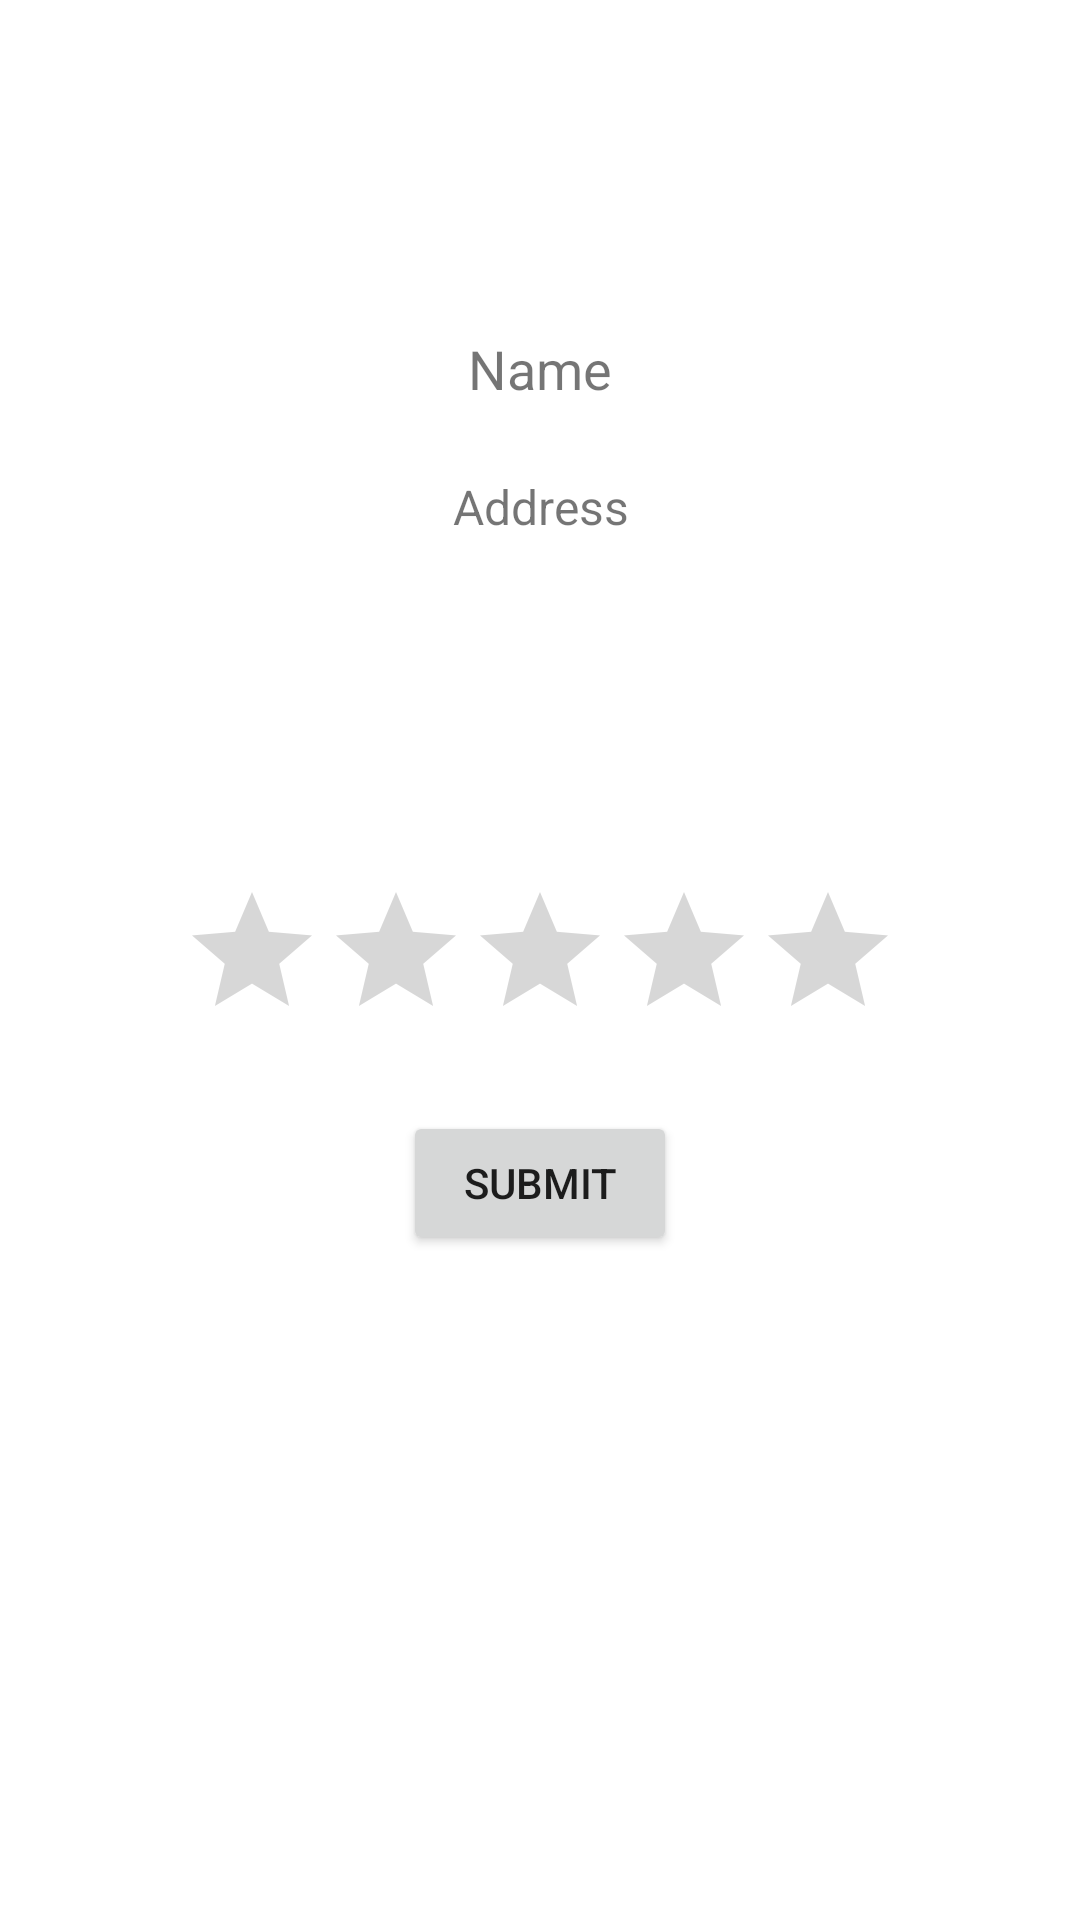

Android layout source for this screen:
<!-- AndroidManifest.xml: application theme AppTheme -->
<!-- res/layout/rating_fragment.xml -->
<?xml version="1.0" encoding="utf-8"?>
<layout>

    <LinearLayout xmlns:android="http://schemas.android.com/apk/res/android"
        xmlns:app="http://schemas.android.com/apk/res-auto"
        android:layout_width="match_parent"
        android:layout_height="match_parent"
        android:background="#ffffff"
        android:clickable="true"
        android:focusable="true"
        android:orientation="vertical">
        <View
            android:layout_width="match_parent"
            android:layout_height="0dp"
            android:layout_weight="0.5"/>

        <TextView
            android:id="@+id/tvname"
            android:layout_width="wrap_content"
            android:layout_height="wrap_content"
            android:layout_marginBottom="10dp"
            android:layout_gravity="center"
            android:paddingBottom="3dp"
            android:gravity="center"
            android:text="Name"
            android:textSize="18sp"
            app:fontFamily="@font/almendra_bold" />


        <TextView
            android:id="@+id/tvaddress"
            android:layout_width="wrap_content"
            android:layout_height="wrap_content"
            android:layout_marginTop="10dp"
            android:layout_gravity="center"
            android:gravity="center"
            android:paddingBottom="3dp"
            android:text="Address"
            android:textSize="16sp"
            app:fontFamily="@font/almendra" />
        <View
            android:layout_width="match_parent"
            android:layout_height="0dp"
            android:layout_weight="0.5"/>

        <androidx.appcompat.widget.AppCompatRatingBar
            android:id="@+id/raingbar"
            style="@style/Widget.AppCompat.RatingBar"
            android:layout_width="wrap_content"
            android:layout_height="wrap_content"
            android:stepSize="1"
            android:layout_marginBottom="10dp"
            android:layout_gravity="center"
            android:numStars="5" />


       <Button
           android:id="@+id/btnsubmit"
           android:layout_width="wrap_content"
           android:layout_height="wrap_content"
           android:paddingLeft="20dp"
           android:paddingRight="20dp"
           android:layout_marginTop="10dp"
           android:layout_gravity="center"
           android:text="Submit"/>
        <View
            android:layout_width="match_parent"
            android:layout_height="0dp"
            android:layout_weight="1"/>

    </LinearLayout>
</layout>
<!-- resources referenced by this layout -->
<resources>
  <style name="AppTheme" parent="Theme.MaterialComponents.Light.NoActionBar">
          <item name="colorPrimary">#F44336</item>
          <item name="colorPrimaryVariant">#D32F2F</item>
          <item name="colorOnPrimary">#FFFFFF</item>
          <item name="colorSecondary">#b71212</item>
          <item name="colorSecondaryVariant">#c21d1d</item>
          <item name="colorOnSecondary">#FFFFFF</item>
          <item name="colorError">#F44336</item>
          <item name="colorOnError">#FFFFFF</item>
          <item name="colorSurface">#FFFFFF</item>
          <item name="colorOnSurface">#ffe7e7</item>
          <item name="android:colorBackground">#ffffff</item>
          <item name="colorOnBackground">#fae6e6</item>
          <item name="android:windowDisablePreview">true</item>
      </style>
</resources>
